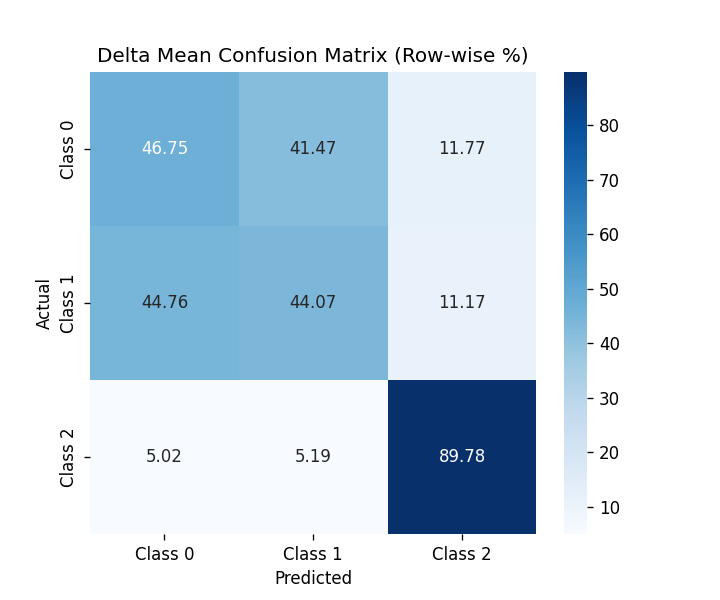

The data file committed next to this chart (first rows):
, Class 0, Class 1, Class 2
Class 0, 46.75, 41.47, 11.77
Class 1, 44.76, 44.07, 11.17
Class 2, 5.022, 5.195, 89.78
